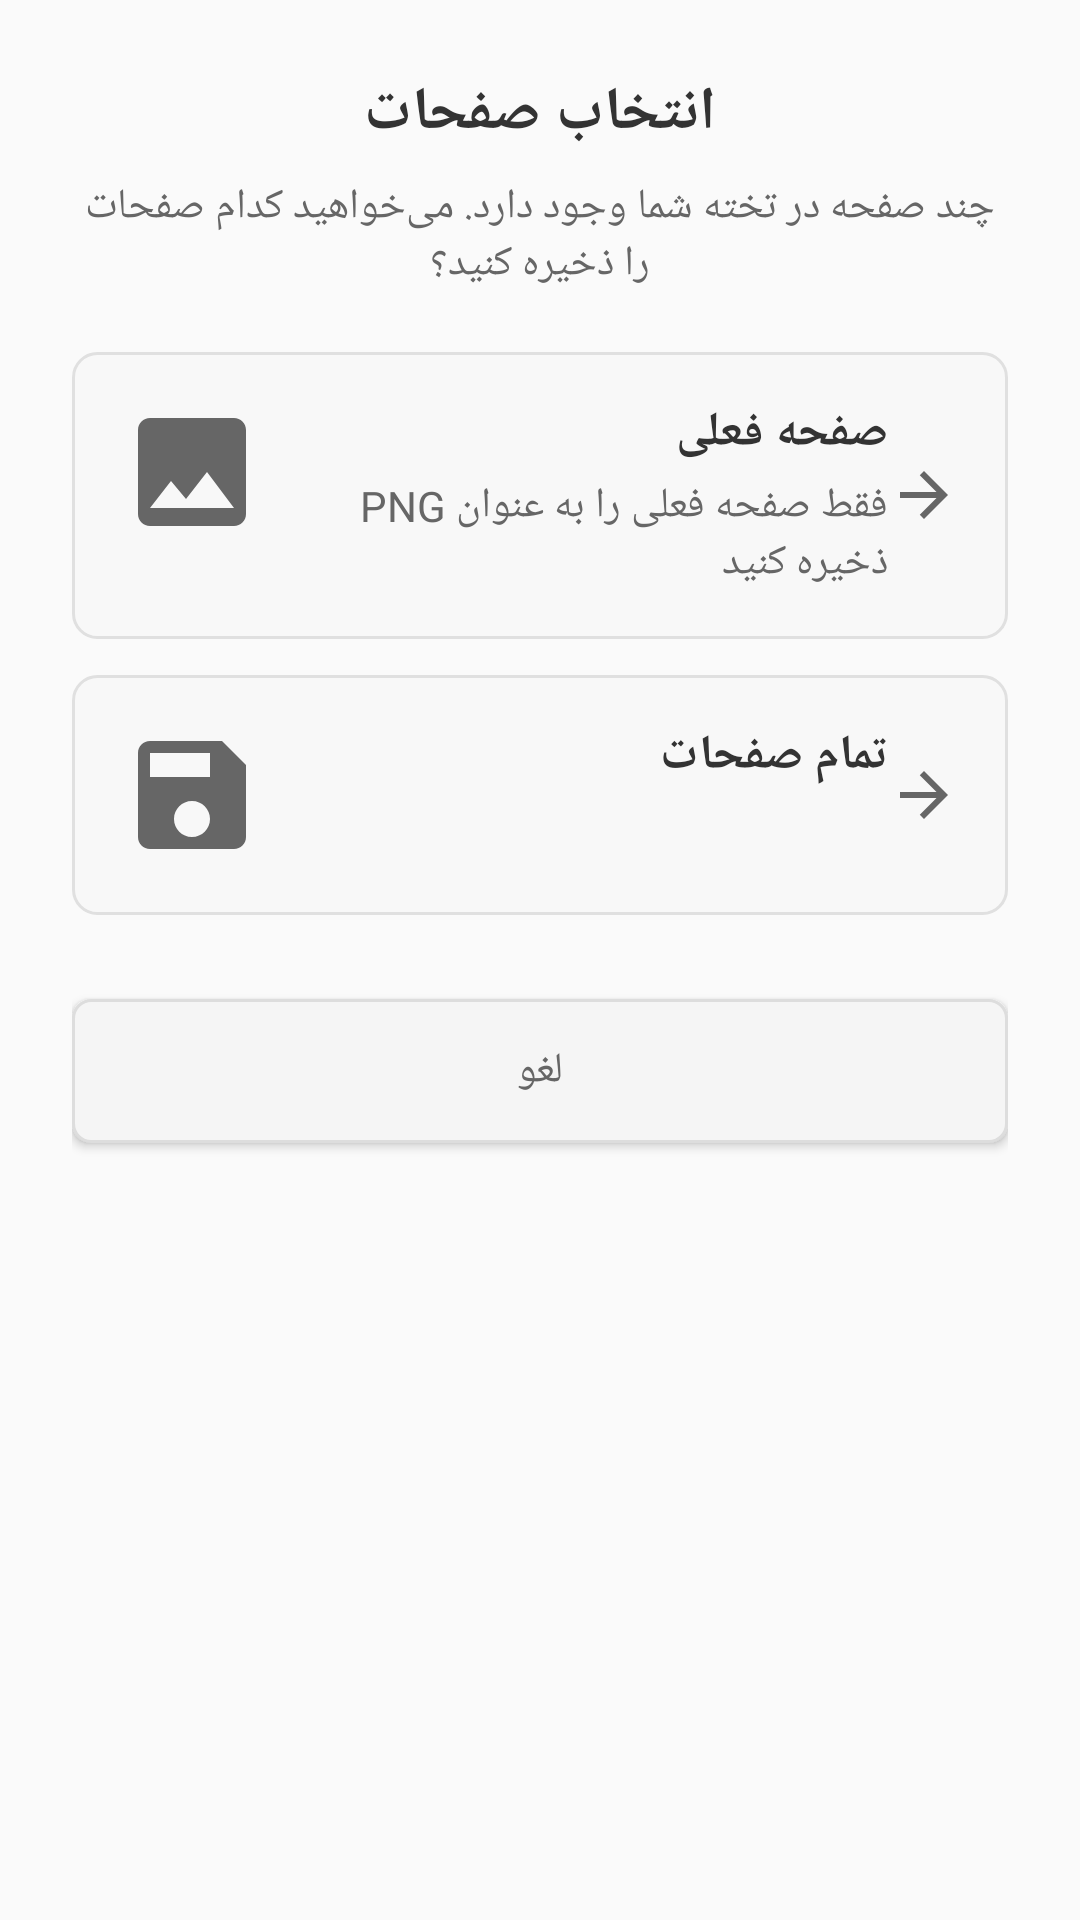

Layout XML and referenced resources for this Android screen:
<!-- AndroidManifest.xml: application theme Theme.Moodle -->
<!-- res/layout/dialog_page_selection.xml -->
<?xml version="1.0" encoding="utf-8"?>
<LinearLayout xmlns:android="http://schemas.android.com/apk/res/android"
    android:layout_width="match_parent"
    android:layout_height="wrap_content"
    android:orientation="vertical"
    android:padding="24dp"
    android:background="@drawable/dialog_background">

    <TextView
        android:layout_width="match_parent"
        android:layout_height="wrap_content"
        android:text="@string/export_page_selection"
        android:textSize="20sp"
        android:textStyle="bold"
        android:textColor="#333333"
        android:gravity="center"
        android:layout_marginBottom="8dp" />

    <TextView
        android:layout_width="match_parent"
        android:layout_height="wrap_content"
        android:text="@string/export_page_selection_message"
        android:textSize="14sp"
        android:textColor="#666666"
        android:gravity="center"
        android:layout_marginBottom="20dp" />

    
    <LinearLayout
        android:id="@+id/exportCurrentPageOption"
        android:layout_width="match_parent"
        android:layout_height="wrap_content"
        android:orientation="horizontal"
        android:padding="16dp"
        android:background="@drawable/option_item_background"
        android:layout_marginBottom="12dp"
        android:clickable="true"
        android:focusable="true">

        <ImageView
            android:layout_width="48dp"
            android:layout_height="48dp"
            android:src="@drawable/ic_image"
            android:layout_marginEnd="16dp"
            android:contentDescription="@string/export_current_page" />

        <LinearLayout
            android:layout_width="0dp"
            android:layout_height="wrap_content"
            android:layout_weight="1"
            android:orientation="vertical">

            <TextView
                android:layout_width="match_parent"
                android:layout_height="wrap_content"
                android:text="@string/export_current_page"
                android:textSize="16sp"
                android:textStyle="bold"
                android:textColor="#333333" />

            <TextView
                android:layout_width="match_parent"
                android:layout_height="wrap_content"
                android:text="@string/export_current_page_description"
                android:textSize="14sp"
                android:textColor="#666666"
                android:layout_marginTop="4dp" />

        </LinearLayout>

        <ImageView
            android:layout_width="24dp"
            android:layout_height="24dp"
            android:src="@drawable/ic_arrow_forward"
            android:layout_gravity="center_vertical"
            android:contentDescription="@string/export_current_page" />

    </LinearLayout>

    
    <LinearLayout
        android:id="@+id/exportAllPagesOption"
        android:layout_width="match_parent"
        android:layout_height="wrap_content"
        android:orientation="horizontal"
        android:padding="16dp"
        android:background="@drawable/option_item_background"
        android:layout_marginBottom="20dp"
        android:clickable="true"
        android:focusable="true">

        <ImageView
            android:layout_width="48dp"
            android:layout_height="48dp"
            android:src="@drawable/ic_save"
            android:layout_marginEnd="16dp"
            android:contentDescription="@string/export_all_pages" />

        <LinearLayout
            android:layout_width="0dp"
            android:layout_height="wrap_content"
            android:layout_weight="1"
            android:orientation="vertical">

            <TextView
                android:layout_width="match_parent"
                android:layout_height="wrap_content"
                android:text="@string/export_all_pages"
                android:textSize="16sp"
                android:textStyle="bold"
                android:textColor="#333333" />

            <TextView
                android:id="@+id/tvAllPagesDescription"
                android:layout_width="match_parent"
                android:layout_height="wrap_content"
                android:textSize="14sp"
                android:textColor="#666666"
                android:layout_marginTop="4dp" />

        </LinearLayout>

        <ImageView
            android:layout_width="24dp"
            android:layout_height="24dp"
            android:src="@drawable/ic_arrow_forward"
            android:layout_gravity="center_vertical"
            android:contentDescription="@string/export_all_pages" />

    </LinearLayout>

    
    <Button
        android:id="@+id/btnCancelPageSelection"
        android:layout_width="match_parent"
        android:layout_height="wrap_content"
        android:text="@string/cancel"
        android:background="@drawable/button_secondary_background"
        android:textColor="#666666"
        android:layout_marginTop="8dp" />

</LinearLayout>
<!-- resources referenced by this layout -->
<resources>
  <!-- drawable button_secondary_background (drawable) -->
  <?xml version="1.0" encoding="utf-8"?>
  <selector xmlns:android="http://schemas.android.com/apk/res/android">
      <item android:state_pressed="true">
          <shape android:shape="rectangle">
              <solid android:color="#E0E0E0" />
              <corners android:radius="6dp" />
              <stroke
                  android:width="1dp"
                  android:color="#CCCCCC" />
          </shape>
      </item>
      <item>
          <shape android:shape="rectangle">
              <solid android:color="#F5F5F5" />
              <corners android:radius="6dp" />
              <stroke
                  android:width="1dp"
                  android:color="#DDDDDD" />
          </shape>
      </item>
  </selector>
  <!-- drawable ic_arrow_forward (drawable) -->
  <vector xmlns:android="http://schemas.android.com/apk/res/android"
      android:width="24dp"
      android:height="24dp"
      android:viewportWidth="24"
      android:viewportHeight="24"
      android:tint="#666666">
    <path
        android:fillColor="@android:color/white"
        android:pathData="M12,4l-1.41,1.41L16.17,11H4v2h12.17l-5.58,5.59L12,20l8,-8z"/>
  </vector>
  <!-- drawable ic_image (drawable) -->
  <vector xmlns:android="http://schemas.android.com/apk/res/android"
      android:width="24dp"
      android:height="24dp"
      android:viewportWidth="24"
      android:viewportHeight="24"
      android:tint="#666666">
    <path
        android:fillColor="@android:color/white"
        android:pathData="M21,19V5c0,-1.1 -0.9,-2 -2,-2H5c-1.1,0 -2,0.9 -2,2v14c0,1.1 0.9,2 2,2h14c1.1,0 2,-0.9 2,-2zM8.5,13.5l2.5,3.01L14.5,12l4.5,6H5l3.5,-4.5z"/>
  </vector>
  <!-- drawable ic_save (drawable) -->
  <vector xmlns:android="http://schemas.android.com/apk/res/android"
      android:width="24dp"
      android:height="24dp"
      android:viewportWidth="24"
      android:viewportHeight="24"
      android:tint="#666666">
    <path
        android:fillColor="@android:color/white"
        android:pathData="M17,3L5,3c-1.11,0 -2,0.9 -2,2v14c0,1.1 0.89,2 2,2h14c1.1,0 2,-0.9 2,-2L21,7l-4,-4zM12,19c-1.66,0 -3,-1.34 -3,-3s1.34,-3 3,-3 3,1.34 3,3 -1.34,3 -3,3zM15,9L5,9L5,5h10v4z"/>
  </vector>
  <!-- drawable option_item_background (drawable) -->
  <?xml version="1.0" encoding="utf-8"?>
  <selector xmlns:android="http://schemas.android.com/apk/res/android">
      <item android:state_pressed="true">
          <shape android:shape="rectangle">
              <solid android:color="#F0F0F0" />
              <corners android:radius="8dp" />
              <stroke
                  android:width="1dp"
                  android:color="#CCCCCC" />
          </shape>
      </item>
      <item>
          <shape android:shape="rectangle">
              <solid android:color="#F8F8F8" />
              <corners android:radius="8dp" />
              <stroke
                  android:width="1dp"
                  android:color="#E0E0E0" />
          </shape>
      </item>
  </selector>
  <string name="cancel">لغو</string>
  <string name="export_all_pages">تمام صفحات</string>
  <string name="export_current_page">صفحه فعلی</string>
  <string name="export_current_page_description">فقط صفحه فعلی را به عنوان PNG ذخیره کنید</string>
  <string name="export_page_selection">انتخاب صفحات</string>
  <string name="export_page_selection_message">چند صفحه در تخته شما وجود دارد. می‌خواهید کدام صفحات را ذخیره کنید؟</string>
  <style name="Theme.Moodle" parent="Theme.AppCompat.Light.NoActionBar">
          <item name="colorPrimary">#3F51B5</item>
          <item name="colorPrimaryDark">#303F9F</item>
          <item name="colorAccent">#FF4081</item>
      </style>
</resources>
